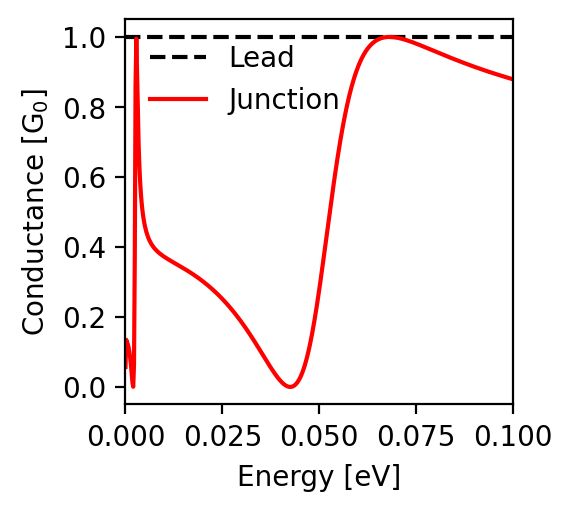

Data behind this chart, as committed beside it:
energy; conductance
-0.1; 0.879
-0.0998; 0.88
-0.0996; 0.88
-0.0994; 0.881
-0.0992; 0.882
-0.099; 0.882
-0.0988; 0.883
-0.0986; 0.884
-0.0984; 0.884
-0.0982; 0.885
-0.098; 0.886
-0.0978; 0.886
-0.0976; 0.887
-0.0974; 0.888
-0.0972; 0.888
-0.097; 0.889
-0.0968; 0.89
-0.0966; 0.89
-0.0964; 0.891
-0.0962; 0.892
-0.096; 0.892
-0.0958; 0.893
-0.0956; 0.894
-0.0954; 0.895
-0.0952; 0.895
-0.095; 0.896
-0.0948; 0.897
-0.0946; 0.897
-0.0944; 0.898
-0.0942; 0.899
-0.094; 0.9
-0.0938; 0.9
-0.0936; 0.901
-0.0934; 0.902
-0.0932; 0.903
-0.093; 0.903
-0.0928; 0.904
-0.0926; 0.905
-0.0924; 0.906
-0.0922; 0.906
-0.092; 0.907
-0.0918; 0.908
-0.0916; 0.909
-0.0914; 0.909
-0.0912; 0.91
-0.091; 0.911
-0.0908; 0.912
-0.0906; 0.913
-0.0904; 0.913
-0.0902; 0.914
-0.09; 0.915
-0.0898; 0.916
-0.0896; 0.916
-0.0894; 0.917
-0.0892; 0.918
-0.089; 0.919
-0.0888; 0.92
-0.0886; 0.921
-0.0884; 0.921
-0.0882; 0.922
... 941 more rows
